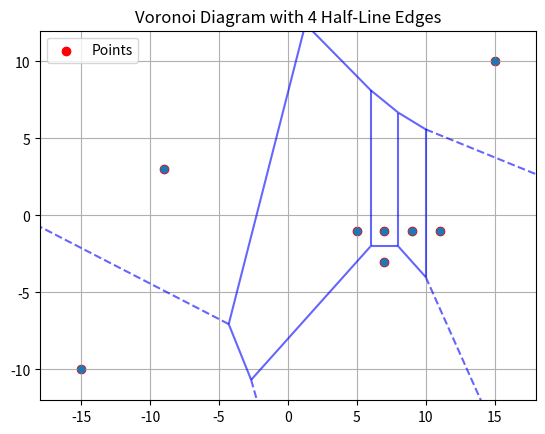

The script that saved this image:
import numpy as np
import matplotlib.pyplot as plt
from scipy.spatial import Voronoi, voronoi_plot_2d

# Define the given points
points = np.array([
    [5, -1],   # A1
    [7, -1],   # A2
    [9, -1],   # A3
    [7, -3],   # A4
    [11, -1],  # A5
    [-9, 3]    # A6
])

# Add A7 and A8 strategically to create exactly 4 half-line edges
# Place them far from the existing cluster to ensure regions extend infinitely
A7 = [15, 10]  # Example point far to the upper-right
A8 = [-15, -10]  # Example point far to the bottom-left
points = np.vstack([points, A7, A8])

# Compute the Voronoi diagram
vor = Voronoi(points)

# Plot the Voronoi diagram
plt.figure(figsize=(10, 10))
voronoi_plot_2d(vor, show_vertices=False, line_colors='blue', line_width=1.5, line_alpha=0.6, point_size=10)
plt.scatter(points[:, 0], points[:, 1], color='red', label='Points')
plt.title("Voronoi Diagram with 4 Half-Line Edges")
plt.legend()
plt.grid()
plt.show()

# Explanation of construction:
# - A7 and A8 are placed far away to ensure their Voronoi regions extend to infinity.
# - With these placements, four edges of the diagram are guaranteed to extend as half-lines.
